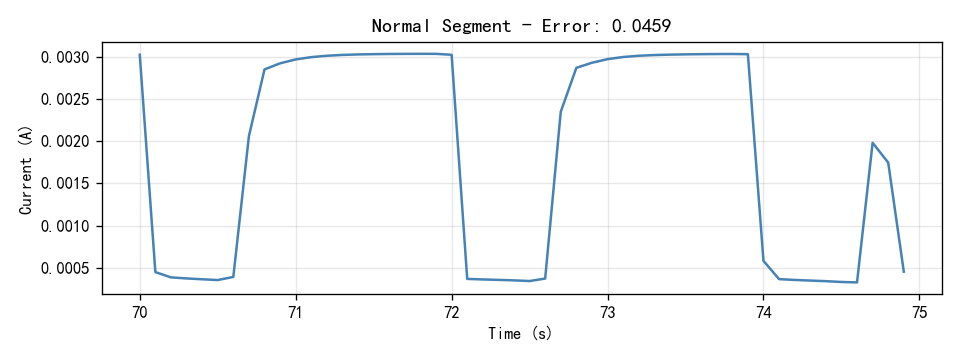

Source data for this figure (header and first rows):
Time(S), Current(A)
70.0, 0.003024
70.1, 0.0004481
70.2, 0.0003853
70.3, 0.000373
70.4, 0.0003631
70.5, 0.0003539
70.6, 0.0003911
70.7, 0.00206
70.8, 0.00285
70.9, 0.002922
71.0, 0.002968
71.1, 0.002996
71.2, 0.003012
71.3, 0.003022
71.4, 0.003028
71.5, 0.003031
71.6, 0.003033
71.7, 0.003034
71.8, 0.003035
71.9, 0.003034
72.0, 0.003023
72.1, 0.0003675
72.2, 0.0003611
72.3, 0.0003559
72.4, 0.00035
72.5, 0.0003421
72.6, 0.0003716
72.7, 0.002348
72.8, 0.002869
72.9, 0.002929
73.0, 0.002972
73.1, 0.002997
73.2, 0.003012
73.3, 0.00302
73.4, 0.003025
73.5, 0.003028
73.6, 0.003031
73.7, 0.003032
73.8, 0.003033
73.9, 0.003031
74.0, 0.0005817
74.1, 0.0003647
74.2, 0.0003551
74.3, 0.0003478
74.4, 0.0003406
74.5, 0.0003312
74.6, 0.0003259
74.7, 0.00198
74.8, 0.001746
74.9, 0.0004531
